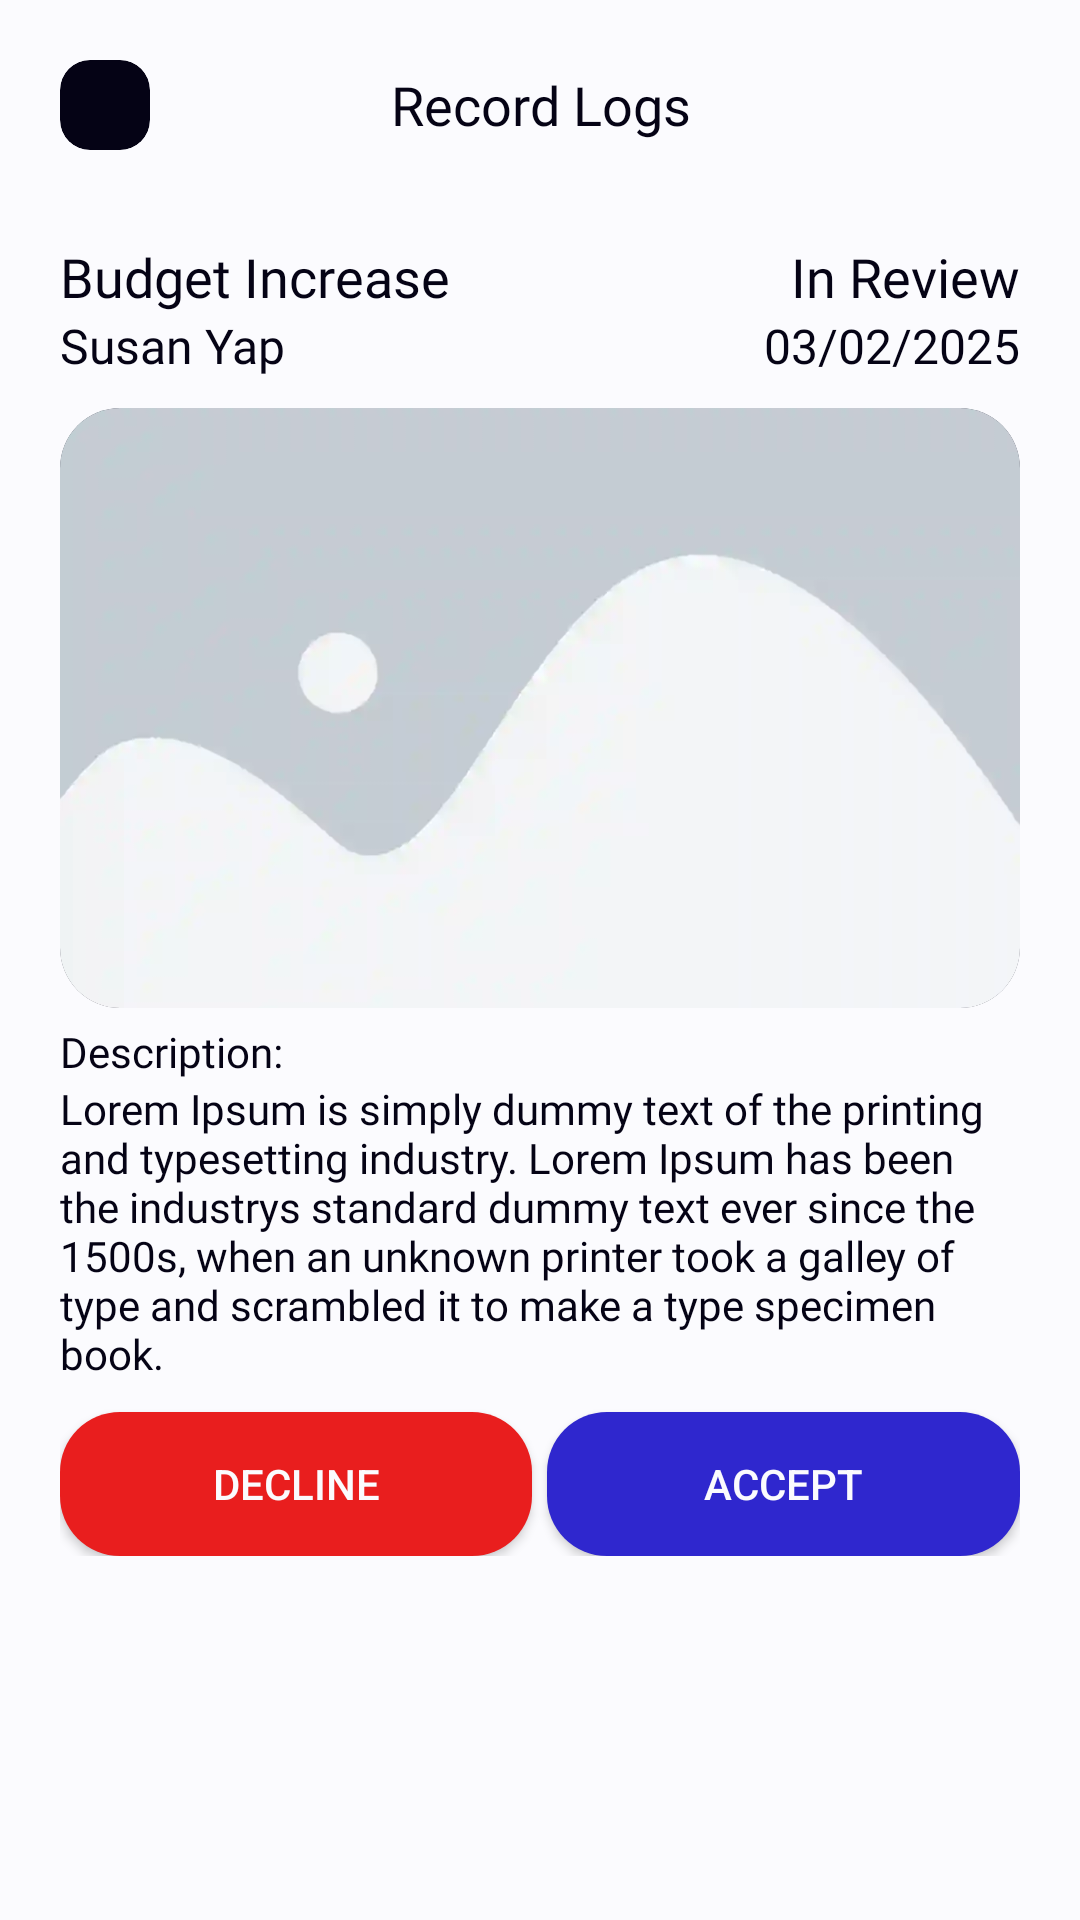

Layout XML and referenced resources for this Android screen:
<!-- AndroidManifest.xml: application theme Theme.TransParency -->
<!-- res/layout/activity_view_record_logs.xml -->
<?xml version="1.0" encoding="utf-8"?>
<LinearLayout xmlns:android="http://schemas.android.com/apk/res/android"
    xmlns:app="http://schemas.android.com/apk/res-auto"
    xmlns:tools="http://schemas.android.com/tools"
    android:id="@+id/main"
    android:layout_width="match_parent"
    android:layout_height="match_parent"
    tools:context=".Politician.Activities.ViewRecordLogs"
    android:background="@color/white"
    android:orientation="vertical">

    <FrameLayout
        android:layout_width="match_parent"
        android:layout_height="wrap_content"
        android:padding="20dp">

        <androidx.cardview.widget.CardView
            android:id="@+id/btn_back"
            android:layout_width="30dp"
            android:layout_height="30dp"
            app:cardBackgroundColor="@color/black"
            app:cardCornerRadius="10dp"
            app:cardElevation="0dp">
            <ImageView
                android:layout_width="match_parent"
                android:layout_height="match_parent"
                android:src="@drawable/baseline_keyboard_arrow_left_24"
                app:tint="@color/white"
                android:padding="5dp">
            </ImageView>
        </androidx.cardview.widget.CardView>

        <TextView
            android:layout_width="match_parent"
            android:layout_height="wrap_content"
            android:fontFamily="@font/manrope_bold"
            android:text="Record Logs"
            android:textColor="@color/black"
            android:gravity="center"
            android:layout_gravity="center"
            android:textSize="18sp">
        </TextView>
    </FrameLayout>

    <ScrollView
        android:layout_width="match_parent"
        android:layout_height="match_parent">
        <LinearLayout
            android:layout_width="match_parent"
            android:layout_height="match_parent"
            android:orientation="vertical">

            <LinearLayout
                android:layout_width="match_parent"
                android:layout_height="wrap_content"
                android:orientation="horizontal"
                android:layout_marginHorizontal="20dp"
                android:layout_marginVertical="10dp"
                android:gravity="center">


                <LinearLayout
                    android:layout_width="wrap_content"
                    android:layout_height="wrap_content"
                    android:layout_weight="1"
                    android:orientation="vertical">

                    <LinearLayout
                        android:layout_width="match_parent"
                        android:layout_height="wrap_content"
                        android:orientation="horizontal"
                        android:gravity="center">

                        <TextView
                            android:id="@+id/txt_log_name"
                            android:layout_width="wrap_content"
                            android:layout_height="wrap_content"
                            android:layout_weight="1"
                            android:fontFamily="@font/manrope_bold"
                            android:text="Budget Increase"
                            android:textColor="@color/black"
                            android:textSize="18sp">
                        </TextView>

                        <TextView
                            android:id="@+id/txt_status"
                            android:layout_width="wrap_content"
                            android:layout_height="wrap_content"
                            android:fontFamily="@font/manrope_bold"
                            android:text="In Review"
                            android:textColor="@color/black"
                            android:textSize="18sp">
                        </TextView>
                    </LinearLayout>

                    <LinearLayout
                        android:layout_width="match_parent"
                        android:layout_height="wrap_content"
                        android:orientation="horizontal"
                        android:gravity="center">

                        <TextView
                            android:id="@+id/txt_by_whom"
                            android:layout_width="wrap_content"
                            android:layout_height="wrap_content"
                            android:layout_weight="1"
                            android:fontFamily="@font/manrope_bold"
                            android:text="Susan Yap"
                            android:textColor="@color/black"
                            android:textSize="16sp">
                        </TextView>

                        <TextView
                            android:id="@+id/txt_date"
                            android:layout_width="wrap_content"
                            android:layout_height="wrap_content"
                            android:fontFamily="@font/manrope_bold"
                            android:text="03/02/2025"
                            android:textColor="@color/black"
                            android:textSize="16sp">
                        </TextView>
                    </LinearLayout>
                </LinearLayout>
            </LinearLayout>

            <androidx.cardview.widget.CardView
                android:id="@+id/layout_log_img"
                android:layout_width="match_parent"
                android:layout_height="200dp"
                app:cardElevation="0dp"
                app:cardCornerRadius="20dp"
                app:cardBackgroundColor="@color/black"
                android:layout_marginHorizontal="20dp">
                <ImageView
                    android:id="@+id/img_log_img"
                    android:layout_width="match_parent"
                    android:layout_height="match_parent"
                    android:scaleType="centerCrop"
                    android:src="@drawable/placeholder_image">
                </ImageView>

            </androidx.cardview.widget.CardView>


            <LinearLayout
                android:layout_width="match_parent"
                android:layout_height="match_parent"
                android:orientation="vertical"
                android:layout_marginHorizontal="20dp">

                <TextView
                    android:layout_width="wrap_content"
                    android:layout_height="wrap_content"
                    android:fontFamily="@font/manrope_medium"
                    android:text="Description:"
                    android:textColor="@color/black"
                    android:textSize="14sp"
                    android:layout_marginTop="5dp">
                </TextView>

                <TextView
                    android:id="@+id/txt_project_description"
                    android:layout_width="wrap_content"
                    android:layout_height="wrap_content"
                    android:layout_weight="1"
                    android:fontFamily="@font/manrope_semibold"
                    android:text="@string/lorem_ipsum"
                    android:textColor="@color/black"
                    android:textSize="14sp">
                </TextView>
            </LinearLayout>

            <LinearLayout
                android:id="@+id/layout_buttons"
                android:layout_width="match_parent"
                android:layout_height="wrap_content"
                android:orientation="horizontal"
                android:layout_marginHorizontal="20dp">

                <androidx.appcompat.widget.AppCompatButton
                    android:id="@+id/btn_decline"
                    android:layout_width="wrap_content"
                    android:layout_height="wrap_content"
                    android:layout_weight="1"
                    android:text="decline"
                    android:textColor="@color/white"
                    android:background="@drawable/bg_button"
                    android:backgroundTint="@color/red"
                    android:layout_marginTop="10dp">
                </androidx.appcompat.widget.AppCompatButton>

                <androidx.appcompat.widget.AppCompatButton
                    android:id="@+id/btn_accept"
                    android:layout_width="wrap_content"
                    android:layout_height="wrap_content"
                    android:layout_weight="1"
                    android:text="accept"
                    android:textColor="@color/white"
                    android:background="@drawable/bg_button"
                    android:layout_marginTop="10dp"
                    android:layout_marginStart="5dp">
                </androidx.appcompat.widget.AppCompatButton>
            </LinearLayout>
        </LinearLayout>
    </ScrollView>
</LinearLayout>
<!-- resources referenced by this layout -->
<resources>
  <color name="black">#050315</color>
  <color name="red">#E91E1E</color>
  <color name="white">#fbfbfe</color>
  <!-- drawable bg_button (drawable) -->
  <?xml version="1.0" encoding="utf-8"?>
  <shape xmlns:android="http://schemas.android.com/apk/res/android"
      android:shape="rectangle">
  
      <solid android:color="@color/primary"></solid>
      <corners android:radius="20dp"></corners>
  
  </shape>
  <!-- drawable placeholder_image: webp bitmap (drawable, 3304 bytes) -->
  <string name="lorem_ipsum">Lorem Ipsum is simply dummy text of the printing and typesetting industry. Lorem Ipsum has been the industrys standard dummy text ever since the 1500s, when an unknown printer took a galley of type and scrambled it to make a type specimen book.</string>
  <style name="Theme.TransParency" parent="Base.Theme.TransParency" />
  <color name="primary">#2f27ce</color>
  <style name="Base.Theme.TransParency" parent="Theme.Material3.DayNight.NoActionBar">
          
          <item name="colorPrimary">@color/primary</item>
      </style>
</resources>
